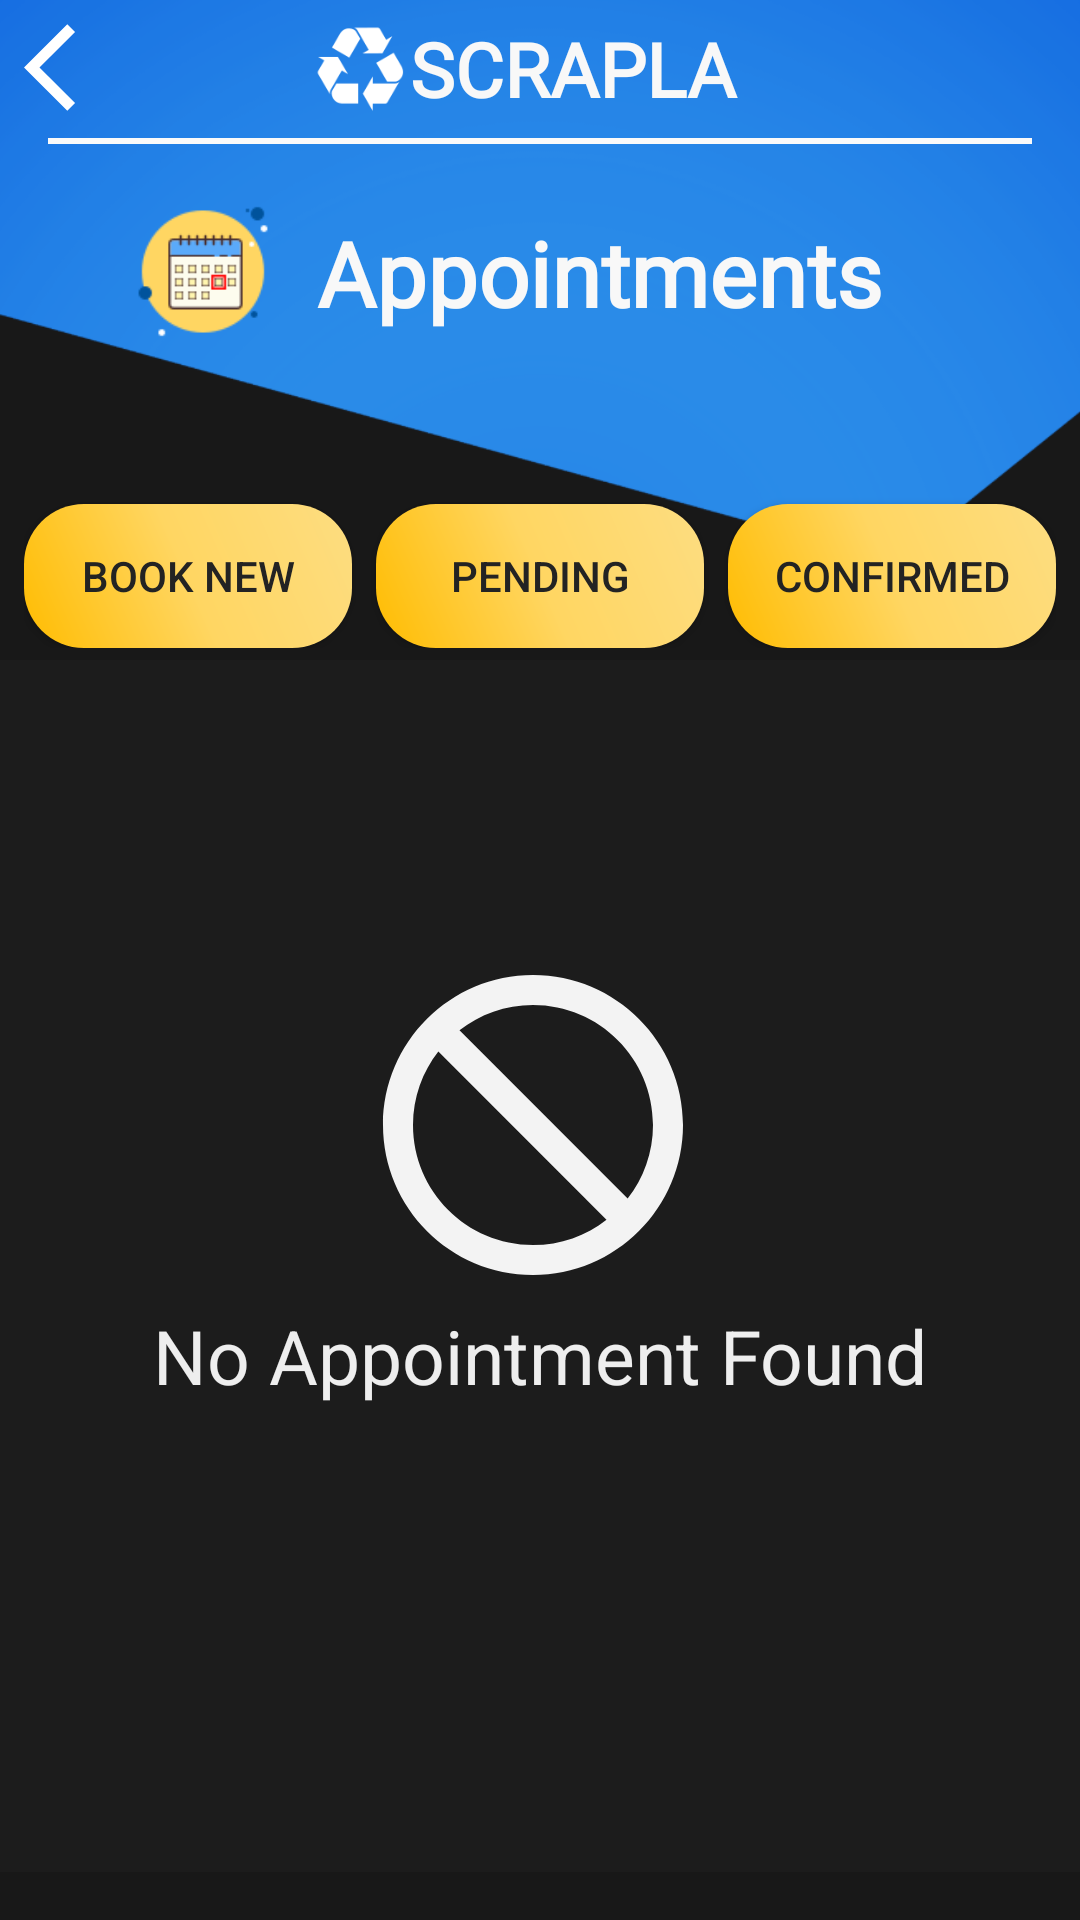

Layout XML and referenced resources for this Android screen:
<!-- AndroidManifest.xml: application theme Theme.ScrapCollector -->
<!-- res/layout/activity_appointments.xml -->
<?xml version="1.0" encoding="utf-8"?>
<androidx.constraintlayout.widget.ConstraintLayout xmlns:android="http://schemas.android.com/apk/res/android"
    xmlns:app="http://schemas.android.com/apk/res-auto"
    xmlns:tools="http://schemas.android.com/tools"
    android:layout_width="match_parent"
    android:layout_height="match_parent"
    android:background="#181818"
    tools:context=".Scrap_Collector">

    <androidx.recyclerview.widget.RecyclerView
        android:id="@+id/appointmentView"
        android:layout_width="match_parent"
        android:layout_height="match_parent"
        android:layout_marginTop="220dp"
        android:layout_marginBottom="16dp"
        android:background="#1C1C1C"
        app:layout_constraintBottom_toBottomOf="parent"
        app:layout_constraintEnd_toEndOf="parent"
        app:layout_constraintStart_toStartOf="parent"
        app:layout_constraintTop_toBottomOf="@+id/imageView16">

    </androidx.recyclerview.widget.RecyclerView>

    <TextView
        android:id="@+id/textView13111"
        android:layout_width="wrap_content"
        android:layout_height="wrap_content"
        android:layout_marginStart="116dp"
        android:layout_marginEnd="116dp"
        android:text="No Appointment Found"
        android:textColor="#EEEEEE"
        android:textSize="25sp"
        app:layout_constraintEnd_toEndOf="parent"
        app:layout_constraintStart_toStartOf="parent"
        app:layout_constraintTop_toBottomOf="@+id/imageView19111" />

    <ImageView
        android:id="@+id/imageView19111"
        android:layout_width="wrap_content"
        android:layout_height="wrap_content"
        android:layout_marginStart="152dp"
        android:layout_marginEnd="152dp"
        android:visibility="visible"
        app:layout_constraintEnd_toEndOf="parent"
        app:layout_constraintHorizontal_bias="0.538"
        app:layout_constraintStart_toStartOf="parent"
        app:layout_constraintTop_toTopOf="@+id/appointmentView"
        app:srcCompat="@drawable/ic_baseline_not_interested_24" />

    <ImageView
        android:id="@+id/imageView16"
        android:layout_width="match_parent"
        android:layout_height="190dp"
        android:scaleType="centerCrop"
        app:layout_constraintEnd_toEndOf="parent"
        app:layout_constraintHorizontal_bias="0.0"
        app:layout_constraintStart_toStartOf="parent"
        app:layout_constraintTop_toTopOf="parent"
        app:srcCompat="@drawable/h2" />

    <LinearLayout
        android:id="@+id/linearLayout4"
        android:layout_width="305dp"
        android:layout_height="75dp"
        android:layout_marginStart="76dp"
        android:layout_marginTop="5dp"
        android:layout_marginEnd="76dp"
        android:orientation="horizontal"
        android:padding="10dp"
        app:layout_constraintEnd_toEndOf="parent"
        app:layout_constraintStart_toStartOf="parent"
        app:layout_constraintTop_toBottomOf="@+id/divider8">

        <ImageView
            android:id="@+id/imageViewrptt"
            android:layout_width="60dp"
            android:layout_height="wrap_content"
            android:layout_marginStart="0dp"
            app:srcCompat="@drawable/appnew" />

        <TextView
            android:id="@+id/textViewrptt"
            android:layout_width="0dp"
            android:layout_height="56dp"
            android:layout_marginStart="8dp"
            android:layout_weight="1"
            android:fontFamily="@font/amiko_bold"
            android:gravity="center"
            android:text="Appointments"
            android:textAlignment="viewStart"
            android:textColor="#F8F8F8"
            android:textSize="30sp"
            android:textStyle="bold"
            tools:ignore="RtlCompat" />

    </LinearLayout>

    <View
        android:id="@+id/divider8"
        android:layout_width="match_parent"
        android:layout_height="2dp"
        android:layout_marginStart="16dp"
        android:layout_marginTop="8dp"
        android:layout_marginEnd="16dp"
        android:background="@color/white"
        android:backgroundTint="#FAFAFA"
        app:layout_constraintEnd_toEndOf="parent"
        app:layout_constraintStart_toStartOf="parent"
        app:layout_constraintTop_toBottomOf="@+id/logolayout" />

    <ImageView
        android:id="@+id/aapointmentback"
        android:layout_width="0dp"
        android:layout_height="wrap_content"
        android:layout_marginStart="8dp"
        android:layout_marginTop="5dp"
        android:layout_weight="1"
        android:clickable="true"
        android:foregroundGravity="center"
        android:scaleType="fitEnd"
        app:layout_constraintStart_toStartOf="parent"
        app:layout_constraintTop_toTopOf="parent"
        app:srcCompat="@drawable/ic_baseline_arrow_back_ios_24" />

    <LinearLayout
        android:id="@+id/logolayout"
        android:layout_width="150dp"
        android:layout_height="38dp"
        android:layout_marginStart="80dp"
        android:layout_marginEnd="80dp"
        android:orientation="horizontal"
        app:layout_constraintEnd_toEndOf="parent"
        app:layout_constraintHorizontal_bias="0.495"
        app:layout_constraintStart_toStartOf="parent"
        app:layout_constraintTop_toTopOf="parent">

        <ImageView
            android:id="@+id/imageView20"
            android:layout_width="30dp"
            android:layout_height="40dp"
            android:layout_marginStart="0dp"
            android:layout_marginTop="3dp"
            app:srcCompat="@drawable/logo1" />

        <TextView
            android:id="@+id/textView18"
            android:layout_width="0dp"
            android:layout_height="wrap_content"
            android:layout_marginStart="2dp"
            android:layout_marginTop="6dp"
            android:layout_weight="1"
            android:fontFamily="@font/lalezar"
            android:gravity="center"
            android:text="SCRAPLAN"
            android:textAlignment="viewStart"
            android:textColor="#F8F8F8"
            android:textSize="25sp"
            android:textStyle="bold"
            tools:ignore="RtlCompat" />

    </LinearLayout>

    <LinearLayout
        android:layout_width="match_parent"
        android:layout_height="wrap_content"
        android:layout_marginStart="8dp"
        android:layout_marginTop="32dp"
        android:layout_marginEnd="8dp"
        android:orientation="horizontal"
        android:padding="0dp"
        app:layout_constraintEnd_toEndOf="parent"
        app:layout_constraintStart_toStartOf="parent"
        app:layout_constraintTop_toBottomOf="@+id/linearLayout4">

        <androidx.appcompat.widget.AppCompatButton
            android:id="@+id/addAppointmentbtn"
            android:layout_width="0dp"
            android:layout_height="wrap_content"
            android:layout_marginTop="8dp"
            android:layout_weight="1"
            android:background="@drawable/buttonbackground"
            android:text="Book New"
            android:textColor="@color/btncolor"
            app:layout_constraintStart_toStartOf="parent"
            app:layout_constraintTop_toBottomOf="@+id/linearLayout4" />


        <androidx.appcompat.widget.AppCompatButton
            android:id="@+id/pendingAppointment"
            android:layout_width="0dp"
            android:layout_height="wrap_content"
            android:layout_marginStart="8dp"
            android:layout_marginTop="8dp"
            android:layout_weight="1"
            android:background="@drawable/buttonbackground"
            android:text="Pending"
            android:textColor="@color/btncolor"
            app:layout_constraintStart_toEndOf="@+id/addAppointmentbtn"
            app:layout_constraintTop_toBottomOf="@+id/linearLayout4" />


        <androidx.appcompat.widget.AppCompatButton
            android:id="@+id/confirmedAppointment"
            android:layout_width="0dp"
            android:layout_height="wrap_content"
            android:layout_marginStart="8dp"
            android:layout_marginTop="8dp"
            android:layout_weight="1"
            android:background="@drawable/buttonbackground"
            android:text="Confirmed"
            android:textColor="@color/btncolor"
            app:layout_constraintStart_toEndOf="@+id/pendingAppointment"
            app:layout_constraintTop_toBottomOf="@+id/linearLayout4" />

    </LinearLayout>

</androidx.constraintlayout.widget.ConstraintLayout>
<!-- resources referenced by this layout -->
<resources>
  <color name="btncolor">#232323</color>
  <color name="white">#FFFFFFFF</color>
  <!-- drawable appnew: png bitmap (drawable, 2643 bytes) -->
  <!-- drawable buttonbackground (drawable) -->
  <?xml version="1.0" encoding="utf-8"?>
  <shape xmlns:android="http://schemas.android.com/apk/res/android"
      android:shape="rectangle">
      <corners android:radius="20dip" />
      
      <gradient
          android:startColor="#FFBC00"
          android:centerColor="#FFD662"
          android:endColor="#FDDD81"
          android:type="linear"
          android:angle="45" />
  </shape>
  <!-- drawable h2: png bitmap (drawable, 47645 bytes) -->
  <!-- drawable ic_baseline_arrow_back_ios_24 (drawable) -->
  <vector android:height="35dp" android:tint="#FFFFFF"
      android:viewportHeight="24" android:viewportWidth="24"
      android:width="35dp" xmlns:android="http://schemas.android.com/apk/res/android">
      <path android:fillColor="@android:color/white" android:pathData="M11.67,3.87L9.9,2.1 0,12l9.9,9.9 1.77,-1.77L3.54,12z"/>
  </vector>
  <!-- drawable ic_baseline_not_interested_24 (drawable) -->
  <vector android:height="120dp" android:tint="#F3F3F3"
      android:viewportHeight="24" android:viewportWidth="24"
      android:width="120dp" xmlns:android="http://schemas.android.com/apk/res/android">
      <path android:fillColor="@android:color/white" android:pathData="M12,2C6.48,2 2,6.48 2,12s4.48,10 10,10 10,-4.48 10,-10S17.52,2 12,2zM12,20c-4.42,0 -8,-3.58 -8,-8 0,-1.85 0.63,-3.55 1.69,-4.9L16.9,18.31C15.55,19.37 13.85,20 12,20zM18.31,16.9L7.1,5.69C8.45,4.63 10.15,4 12,4c4.42,0 8,3.58 8,8 0,1.85 -0.63,3.55 -1.69,4.9z"/>
  </vector>
  <!-- drawable logo1: png bitmap (drawable, 2648 bytes) -->
  <style name="Theme.ScrapCollector" parent="Theme.MaterialComponents.DayNight.DarkActionBar">
          
          <item name="colorPrimary">@color/purple_500</item>
          <item name="colorPrimaryVariant">@color/purple_700</item>
          <item name="colorOnPrimary">@color/white</item>
          
          <item name="colorSecondary">@color/teal_200</item>
          <item name="colorSecondaryVariant">@color/teal_700</item>
          <item name="colorOnSecondary">@color/black</item>
          
          <item name="android:statusBarColor" tools:targetApi="l">?attr/colorPrimaryVariant</item>
          
      </style>
  <color name="purple_500">#0086FB</color>
  <color name="purple_700">#0086FB</color>
  <color name="teal_200">#FFD662</color>
  <color name="teal_700">#0040A1</color>
  <color name="black">#FF000000</color>
</resources>
